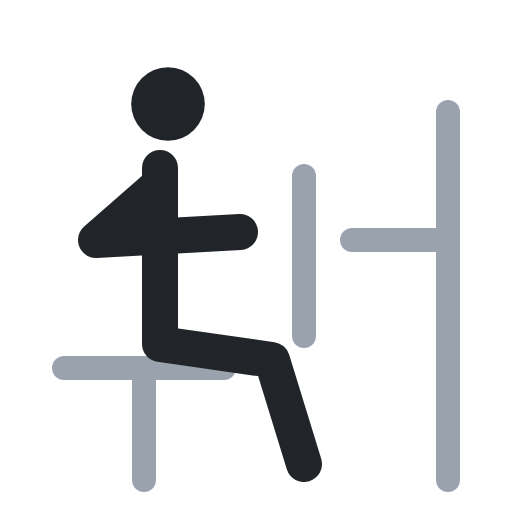
t = 0.00 s
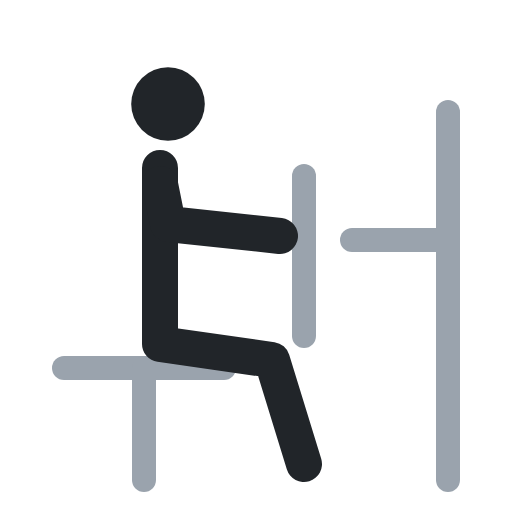
t = 0.40 s
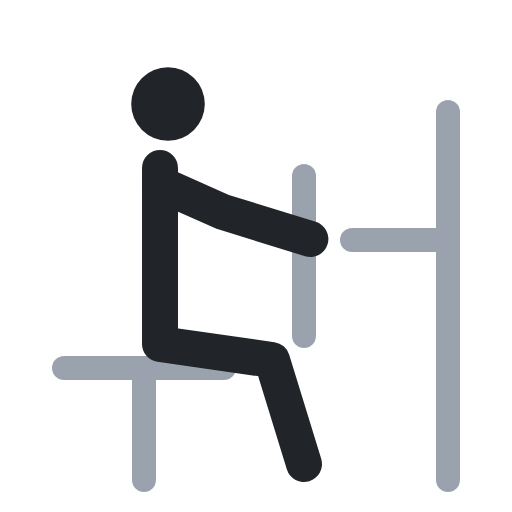
t = 0.60 s
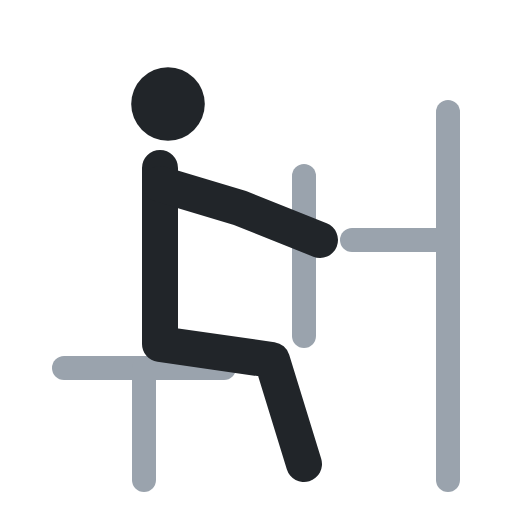
t = 1.00 s
t = 1.40 s: frame unchanged from t = 0.40 s, image omitted
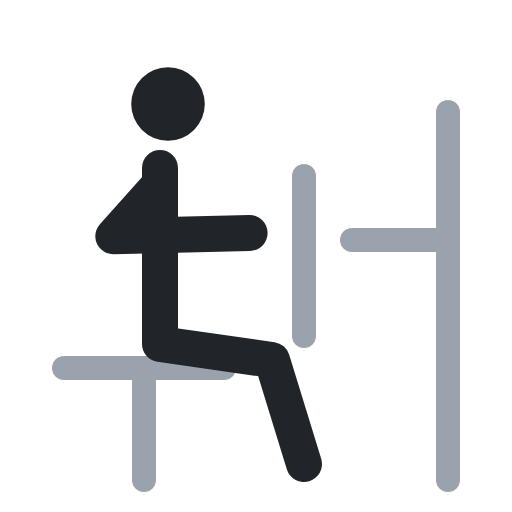
t = 1.60 s

The animated SVG that drew these frames (rendered in a browser with its animation timeline set to each time). Animation: 1 SMIL element (animate=1); one cycle of 2.00 s, repeats indefinitely.

<svg xmlns="http://www.w3.org/2000/svg" viewBox="0 0 64 64" fill="none" stroke-linecap="round" stroke-linejoin="round"><polyline points="8,46 28,46" stroke="#9aa3ad" stroke-width="3"/><polyline points="18,46 18,60" stroke="#9aa3ad" stroke-width="3"/><polyline points="38,22 38,42" stroke="#9aa3ad" stroke-width="3"/><polyline points="44,30 56,30" stroke="#9aa3ad" stroke-width="3"/><polyline points="56,14 56,60" stroke="#9aa3ad" stroke-width="3"/><circle cx="21" cy="13" r="4.6" fill="#212529"/><polyline points="20,21 20,43 34,45 38,58" stroke="#212529" stroke-width="4.5"/><polyline points="20,23 12,30 30,29" stroke="#212529" stroke-width="4.5"><animate attributeName="points" values="20,23 12,30 30,29;20,23 30,26 40,30;20,23 30,26 40,30;20,23 12,30 30,29;20,23 12,30 30,29" keyTimes="0;.4;.5;.9;1" calcMode="spline" keySplines=".45 0 .55 1;.45 0 .55 1;.45 0 .55 1;.45 0 .55 1" dur="2s" repeatCount="indefinite"/></polyline></svg>
